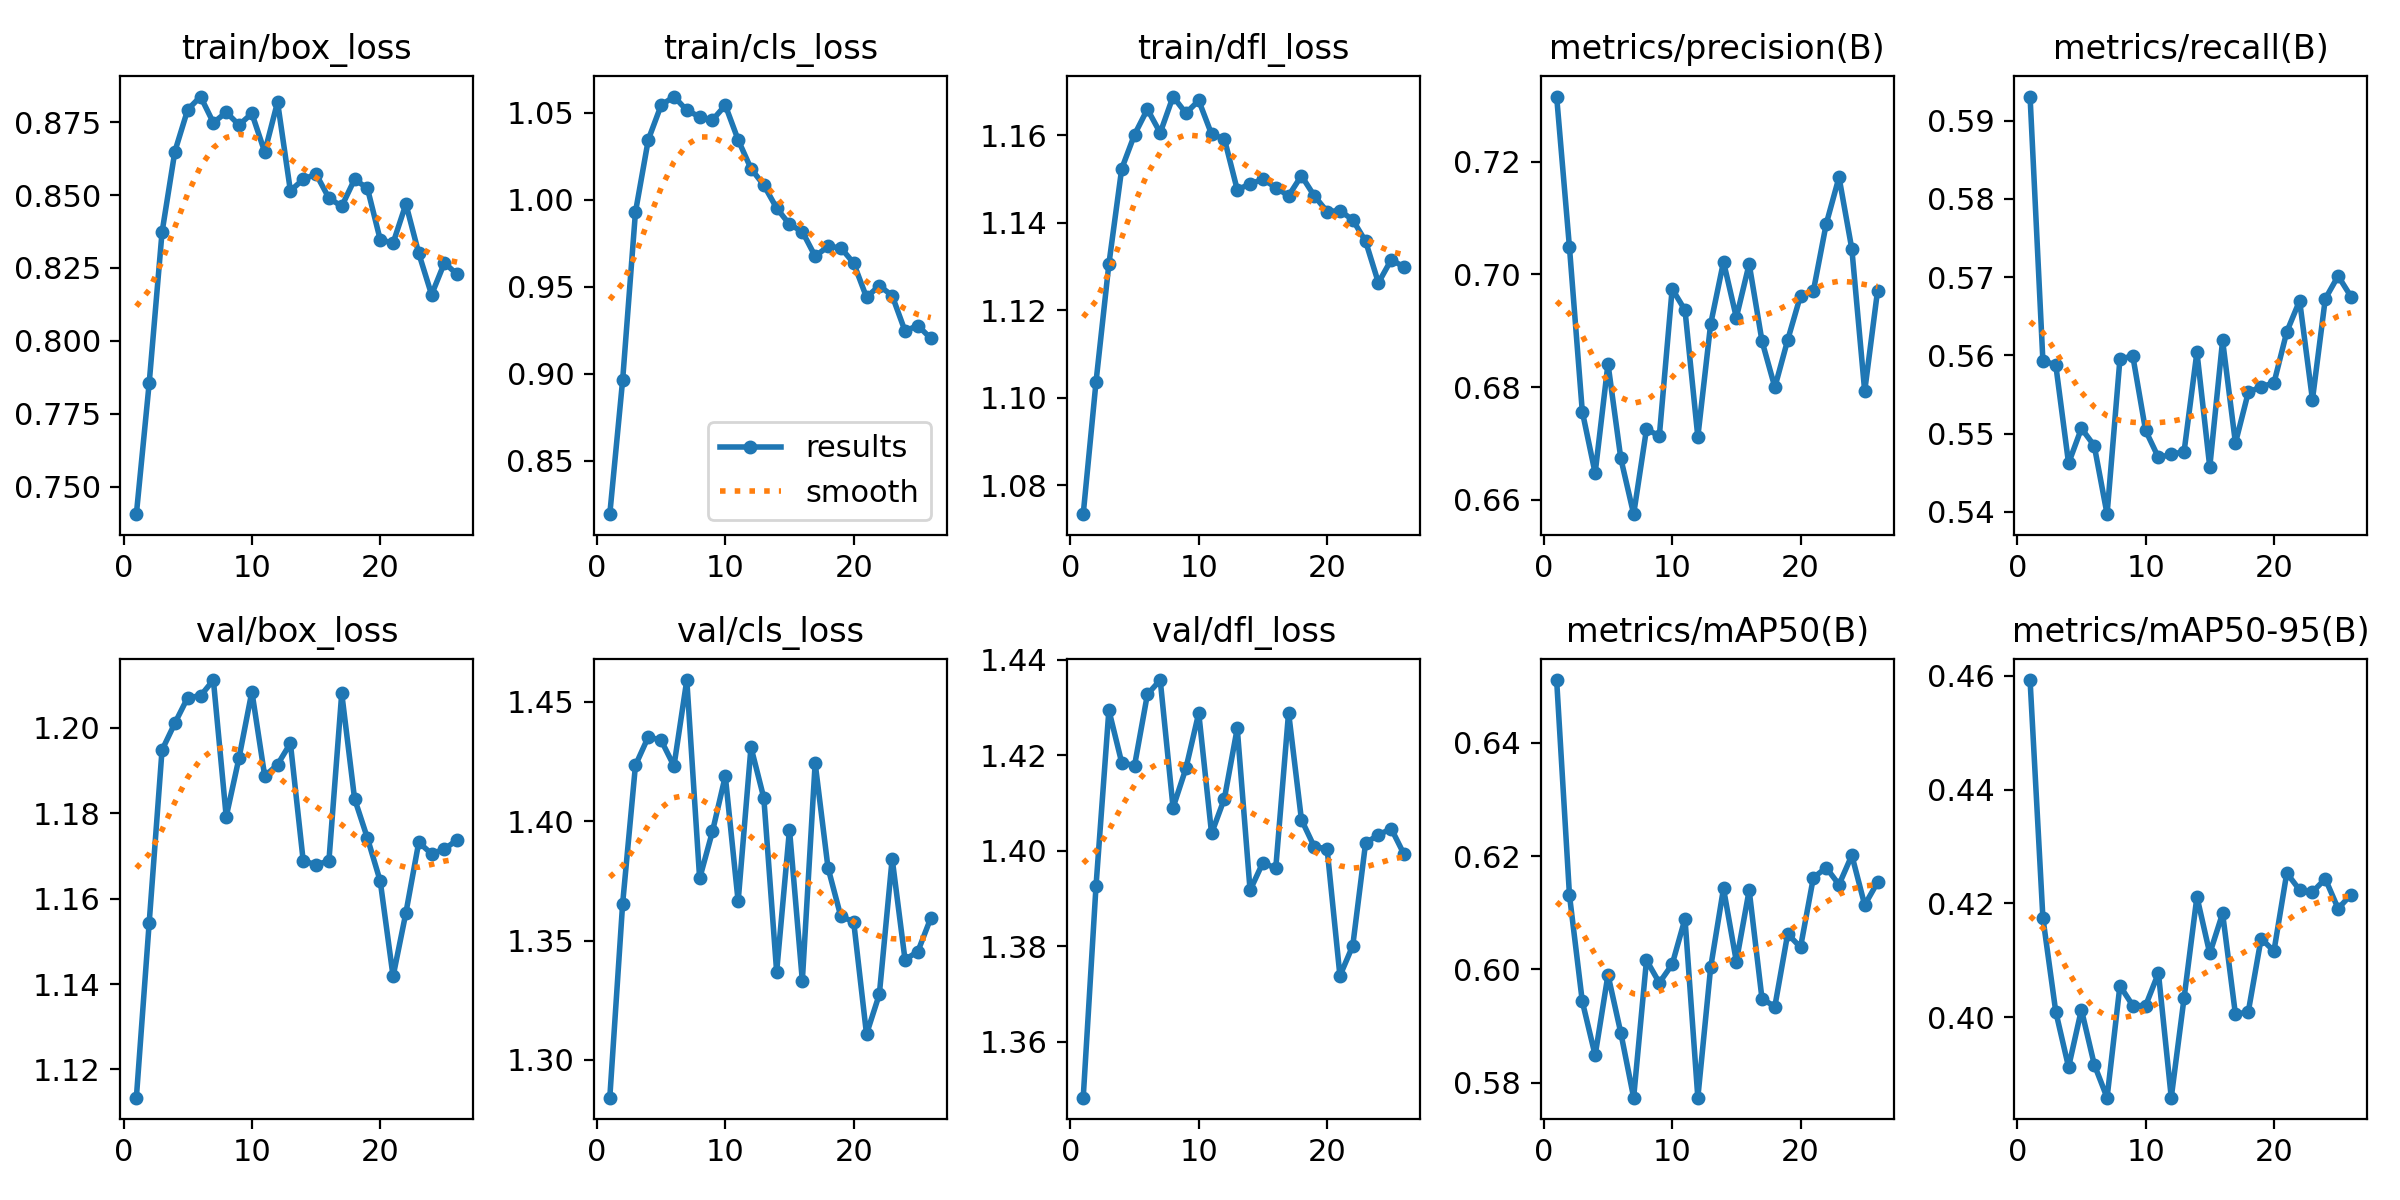

Data behind this chart, as committed beside it:
epoch, train/box_loss, train/cls_loss, train/dfl_loss, metrics/precision(B), metrics/recall(B), metrics/mAP50(B), metrics/mAP50-95(B), val/box_loss, val/cls_loss, val/dfl_loss, lr/pg0, lr/pg1, lr/pg2
1, 0.7407, 0.8194, 1.073, 0.7316, 0.5931, 0.651, 0.4592, 1.113, 1.284, 1.348, 0.0001383, 0.0001383, 0.0001383
2, 0.7856, 0.8963, 1.104, 0.7048, 0.5593, 0.6131, 0.4174, 1.154, 1.365, 1.393, 0.0002746, 0.0002746, 0.0002746
3, 0.8372, 0.9929, 1.131, 0.6756, 0.5588, 0.5943, 0.401, 1.195, 1.423, 1.429, 0.0004081, 0.0004081, 0.0004081
4, 0.8649, 1.034, 1.152, 0.6647, 0.5462, 0.5848, 0.3912, 1.201, 1.435, 1.418, 0.0004046, 0.0004046, 0.0004046
5, 0.8792, 1.054, 1.16, 0.6842, 0.5507, 0.599, 0.4013, 1.207, 1.434, 1.418, 0.0004005, 0.0004005, 0.0004005
6, 0.8837, 1.059, 1.166, 0.6673, 0.5485, 0.5888, 0.3917, 1.208, 1.423, 1.433, 0.0003964, 0.0003964, 0.0003964
7, 0.8748, 1.051, 1.161, 0.6574, 0.5397, 0.5774, 0.3858, 1.211, 1.459, 1.436, 0.0003922, 0.0003922, 0.0003922
8, 0.8784, 1.048, 1.169, 0.6725, 0.5595, 0.6016, 0.4055, 1.179, 1.376, 1.409, 0.0003881, 0.0003881, 0.0003881
9, 0.874, 1.046, 1.165, 0.6713, 0.5599, 0.5976, 0.402, 1.193, 1.396, 1.417, 0.000384, 0.000384, 0.000384
10, 0.878, 1.054, 1.168, 0.6974, 0.5504, 0.6009, 0.402, 1.208, 1.419, 1.429, 0.0003798, 0.0003798, 0.0003798
11, 0.8647, 1.034, 1.16, 0.6937, 0.547, 0.6089, 0.4078, 1.189, 1.366, 1.404, 0.0003757, 0.0003757, 0.0003757
12, 0.8819, 1.018, 1.159, 0.6712, 0.5473, 0.5774, 0.3859, 1.191, 1.431, 1.411, 0.0003716, 0.0003716, 0.0003716
13, 0.8514, 1.008, 1.148, 0.6912, 0.5477, 0.6004, 0.4034, 1.196, 1.41, 1.426, 0.0003675, 0.0003675, 0.0003675
14, 0.8554, 0.9952, 1.149, 0.7023, 0.5604, 0.6143, 0.4212, 1.169, 1.337, 1.392, 0.0003633, 0.0003633, 0.0003633
15, 0.8572, 0.9859, 1.15, 0.6924, 0.5457, 0.6014, 0.4112, 1.168, 1.397, 1.397, 0.0003592, 0.0003592, 0.0003592
16, 0.849, 0.9817, 1.148, 0.7019, 0.5619, 0.614, 0.4182, 1.169, 1.333, 1.396, 0.0003551, 0.0003551, 0.0003551
17, 0.8461, 0.9675, 1.146, 0.6882, 0.5488, 0.5948, 0.4005, 1.208, 1.424, 1.429, 0.0003509, 0.0003509, 0.0003509
18, 0.8554, 0.9731, 1.151, 0.68, 0.5553, 0.5935, 0.4009, 1.183, 1.381, 1.407, 0.0003468, 0.0003468, 0.0003468
19, 0.8523, 0.9724, 1.146, 0.6884, 0.556, 0.6063, 0.4138, 1.174, 1.36, 1.401, 0.0003427, 0.0003427, 0.0003427
20, 0.8347, 0.9636, 1.143, 0.6962, 0.5565, 0.6039, 0.4116, 1.164, 1.358, 1.4, 0.0003386, 0.0003386, 0.0003386
21, 0.8335, 0.944, 1.143, 0.697, 0.563, 0.6162, 0.4253, 1.142, 1.311, 1.374, 0.0003344, 0.0003344, 0.0003344
22, 0.8469, 0.9506, 1.141, 0.7089, 0.567, 0.6179, 0.4224, 1.157, 1.327, 1.38, 0.0003303, 0.0003303, 0.0003303
23, 0.83, 0.9449, 1.136, 0.7173, 0.5543, 0.6149, 0.422, 1.173, 1.384, 1.402, 0.0003262, 0.0003262, 0.0003262
24, 0.8158, 0.9246, 1.126, 0.7045, 0.5672, 0.6201, 0.4243, 1.171, 1.342, 1.403, 0.000322, 0.000322, 0.000322
25, 0.8268, 0.9277, 1.132, 0.6793, 0.5701, 0.6113, 0.4191, 1.172, 1.345, 1.405, 0.0003179, 0.0003179, 0.0003179
26, 0.8228, 0.9204, 1.13, 0.6971, 0.5675, 0.6154, 0.4215, 1.174, 1.359, 1.399, 0.0003138, 0.0003138, 0.0003138
